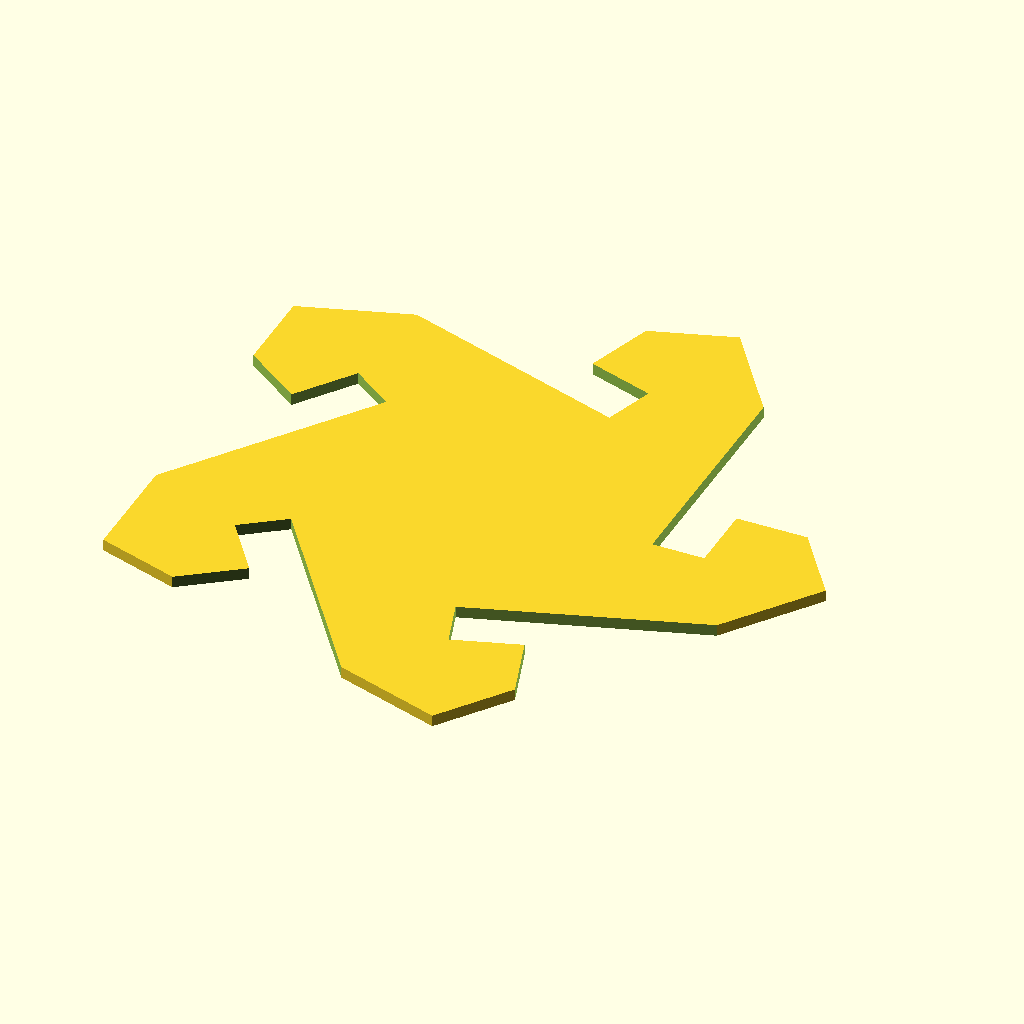
Cell 1: the model at its default parameters.
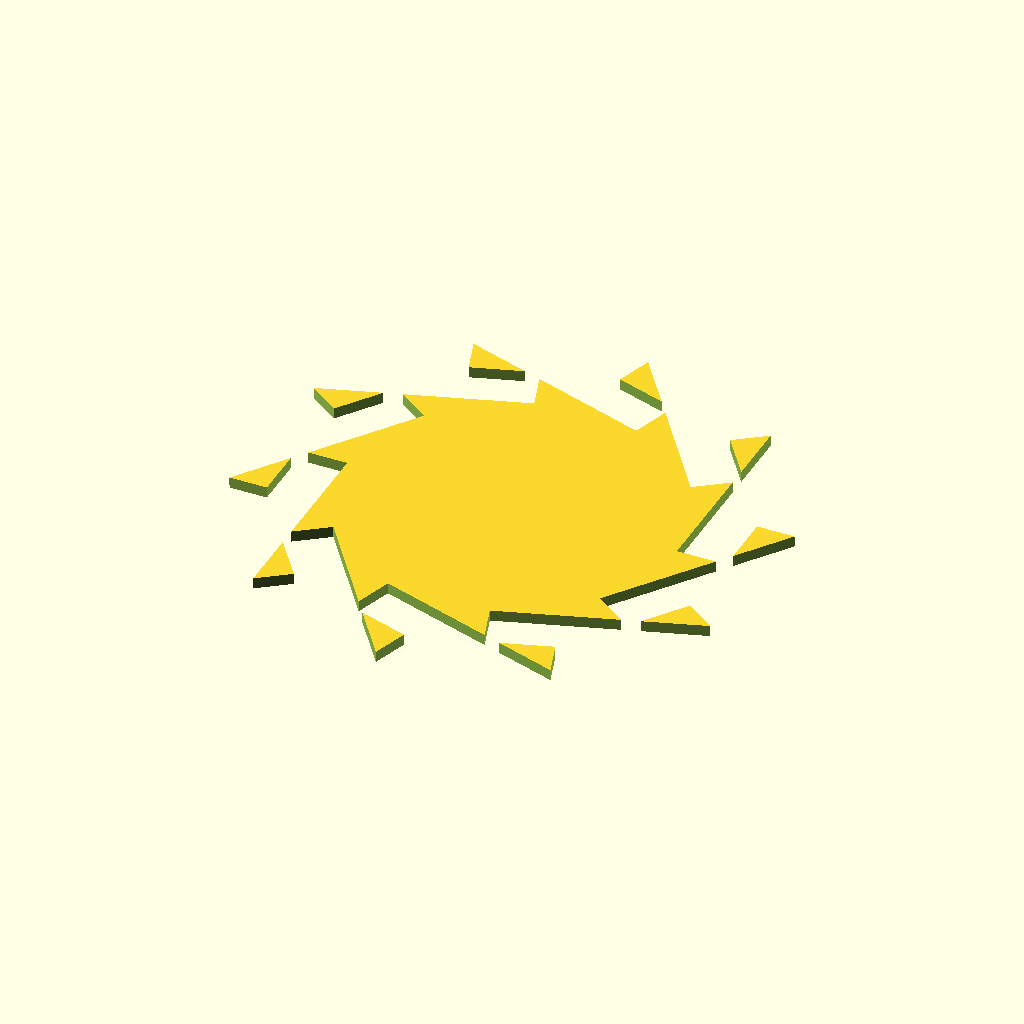
Cell 2: the same model with sides = 10.
All cells are drawn from the same view direction (rotation 55°, 0°, 25°, orthographic, colour scheme Cornfield), but the view is re-fitted for each cell, so position and scale can differ between cells as well as the parameter.
The OpenSCAD source (j.scad):
sides=5;
$fn=sides;
difference(){
circle(d=60);

for(i=[1:sides]){
       rotate(i*360/sides) translate([15,0])square([4.5,60]);
       rotate(i*360/sides) translate([18,6])square([10,60]);

}
}
Parameter table extracted from the source (name, type, default, range or options):
sides: number, default 5
